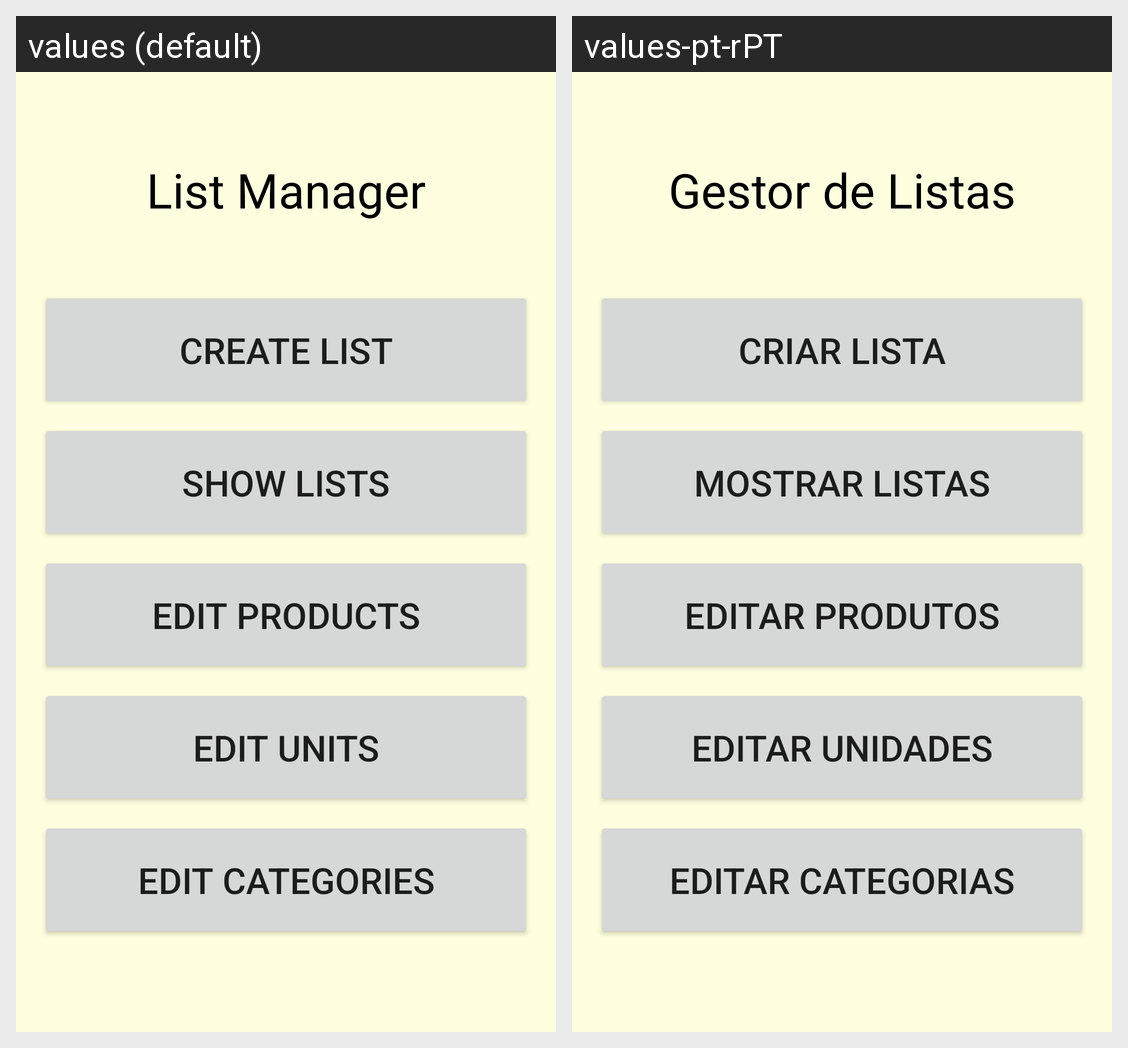

Strings drawn on this Android screen and how each of the app's shown locales translates them:
Android screen res/layout/activity_main.xml rendered under 2 locales, left to right: values (default), values-pt-rPT. Device: Nexus 5 (rendered at 1080×1920; each locale shown at half size, 540×960, under a caption strip naming it); theme Theme.TP_AMOV.NoActionBar.
Strings drawn on this screen, with the default value and each locale's value (text and hints the layout hard-codes, and strings that could not be matched under every locale, appear in the picture but are not listed):

tvAppName
  values: List Manager
  values-pt-rPT: Gestor de Listas

tvCreateList
  values: Create List
  values-pt-rPT: Criar Lista

tvShowLists
  values: Show Lists
  values-pt-rPT: Mostrar Listas

tvEditProducts
  values: Edit Products
  values-pt-rPT: Editar Produtos

tvEditUnits
  values: Edit Units
  values-pt-rPT: Editar Unidades

tvEditCategories
  values: Edit Categories
  values-pt-rPT: Editar Categorias
